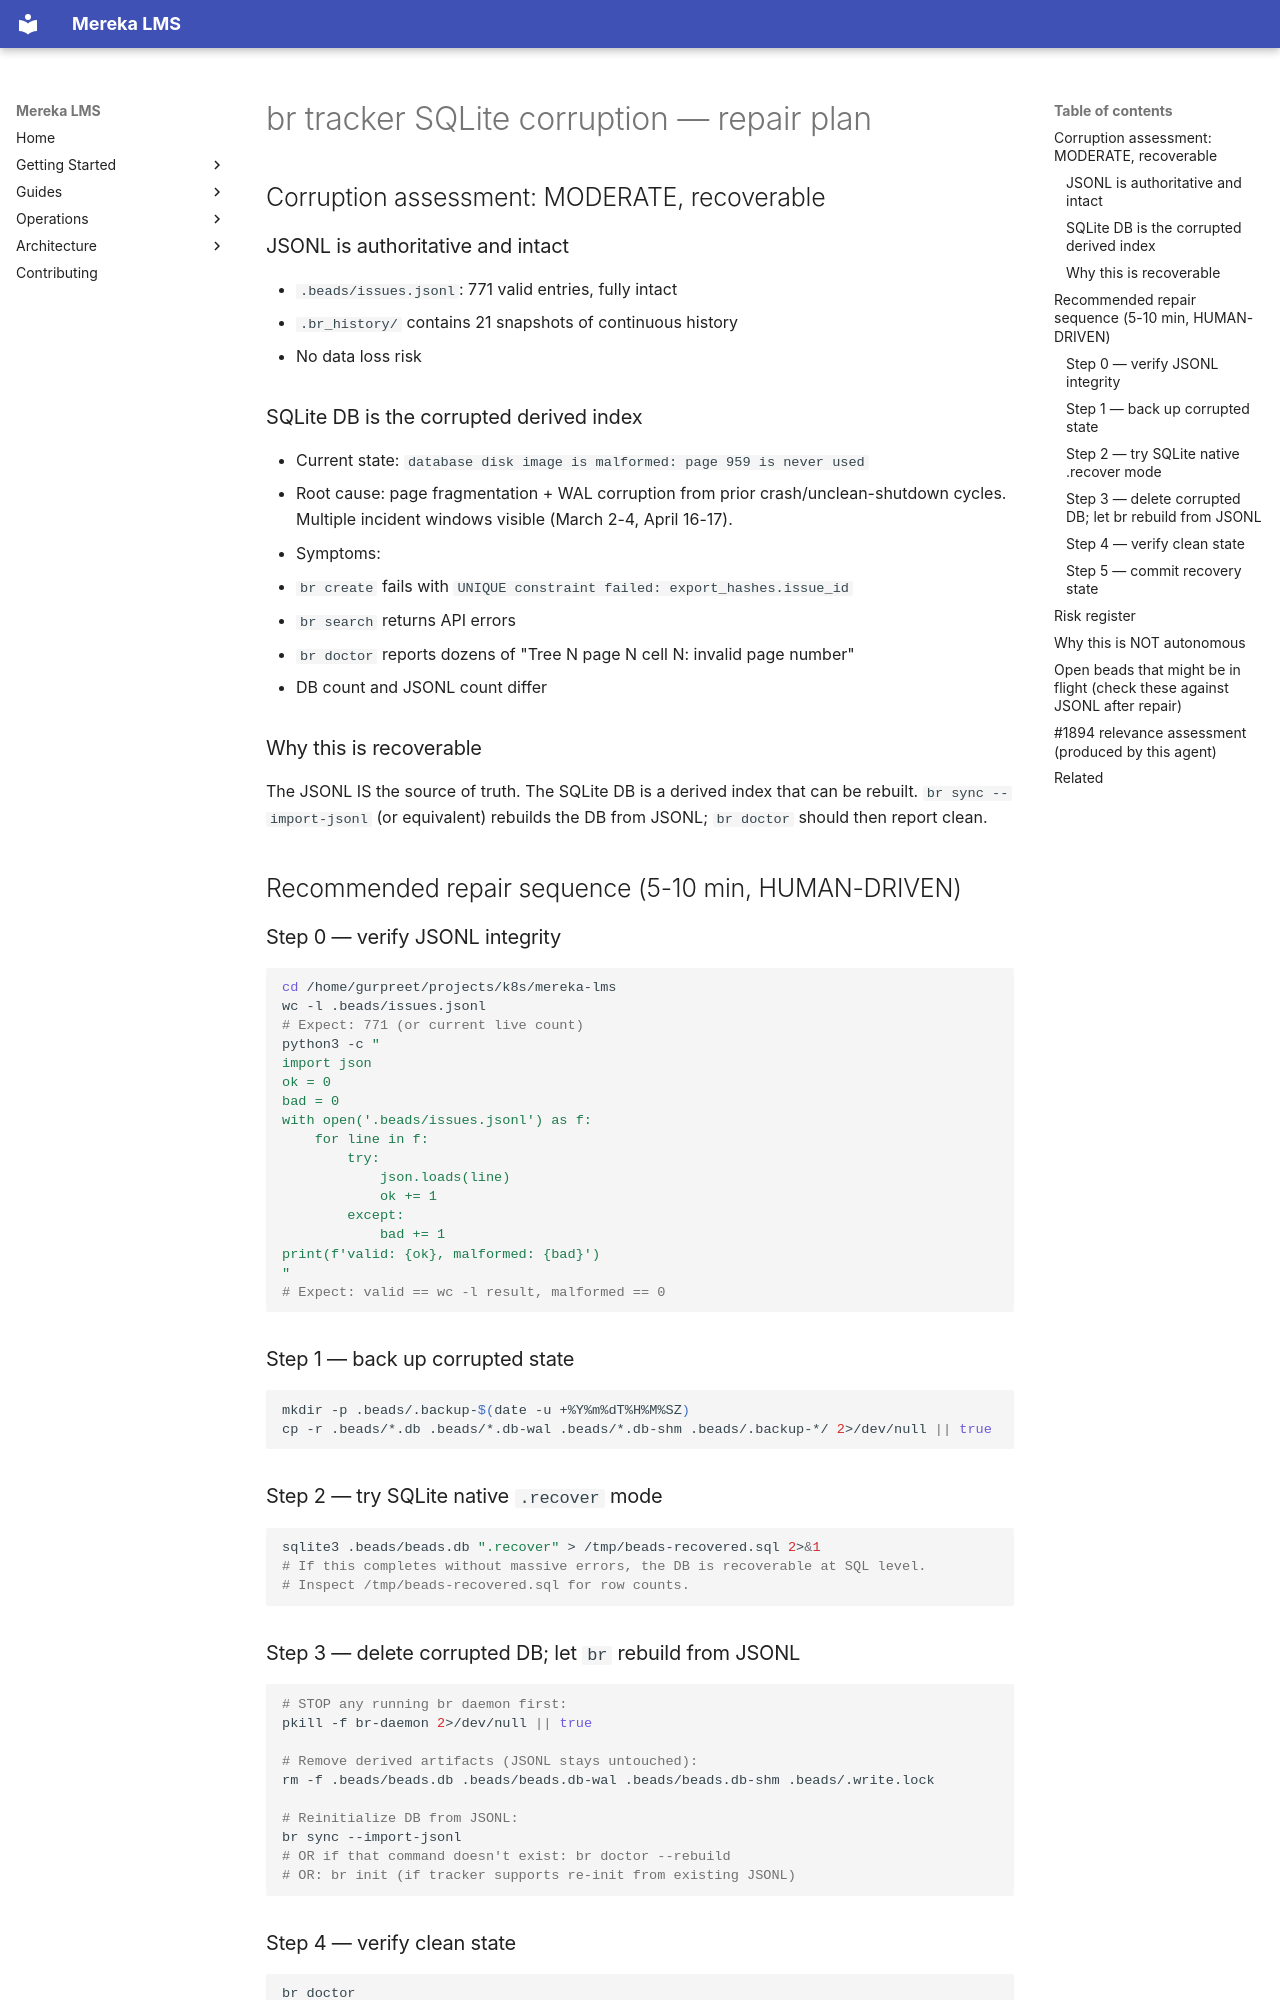

repository: lifeofgurpreet/mereka-lms-prototype · page: ops/evidence/tracker-repair-diagnosis-2026-04-20/index.html · generator: mkdocs

---
title: "br tracker SQLite corruption — repair plan (HUMAN-GATED, NOT autonomous)"
type: evidence-bundle
status: active
observed_at: 2026-04-20T00:25Z
owner: platform-release
bead: "mereka-lms-6et6 (tracker hygiene) — relates"
produced_by: slice-79 parallel-agent-5 (read-only diagnosis)
severity: MODERATE (data is safe; DB is corrupt)
---

# br tracker SQLite corruption — repair plan

## Corruption assessment: MODERATE, recoverable

### JSONL is authoritative and intact

- `.beads/issues.jsonl`: 771 valid entries, fully intact
- `.br_history/` contains 21 snapshots of continuous history
- No data loss risk

### SQLite DB is the corrupted derived index

- Current state: `database disk image is malformed: page 959 is never used`
- Root cause: page fragmentation + WAL corruption from prior crash/unclean-shutdown cycles. Multiple incident windows visible (March 2-4, April 16-17).
- Symptoms:
  - `br create` fails with `UNIQUE constraint failed: export_hashes.issue_id`
  - `br search` returns API errors
  - `br doctor` reports dozens of "Tree N page N cell N: invalid page number"
  - DB count and JSONL count differ

### Why this is recoverable

The JSONL IS the source of truth. The SQLite DB is a derived index that can be rebuilt. `br sync --import-jsonl` (or equivalent) rebuilds the DB from JSONL; `br doctor` should then report clean.

## Recommended repair sequence (5-10 min, HUMAN-DRIVEN)

### Step 0 — verify JSONL integrity

```bash
cd /home/gurpreet/projects/k8s/mereka-lms
wc -l .beads/issues.jsonl
# Expect: 771 (or current live count)
python3 -c "
import json
ok = 0
bad = 0
with open('.beads/issues.jsonl') as f:
    for line in f:
        try:
            json.loads(line)
            ok += 1
        except:
            bad += 1
print(f'valid: {ok}, malformed: {bad}')
"
# Expect: valid == wc -l result, malformed == 0
```

### Step 1 — back up corrupted state

```bash
mkdir -p .beads/.backup-$(date -u +%Y%m%dT%H%M%SZ)
cp -r .beads/*.db .beads/*.db-wal .beads/*.db-shm .beads/.backup-*/ 2>/dev/null || true
```

### Step 2 — try SQLite native `.recover` mode

```bash
sqlite3 .beads/beads.db ".recover" > /tmp/beads-recovered.sql 2>&1
# If this completes without massive errors, the DB is recoverable at SQL level.
# Inspect /tmp/beads-recovered.sql for row counts.
```

### Step 3 — delete corrupted DB; let `br` rebuild from JSONL

```bash
# STOP any running br daemon first:
pkill -f br-daemon 2>/dev/null || true

# Remove derived artifacts (JSONL stays untouched):
rm -f .beads/beads.db .beads/beads.db-wal .beads/beads.db-shm .beads/.write.lock

# Reinitialize DB from JSONL:
br sync --import-jsonl
# OR if that command doesn't exist: br doctor --rebuild
# OR: br init (if tracker supports re-init from existing JSONL)
```
